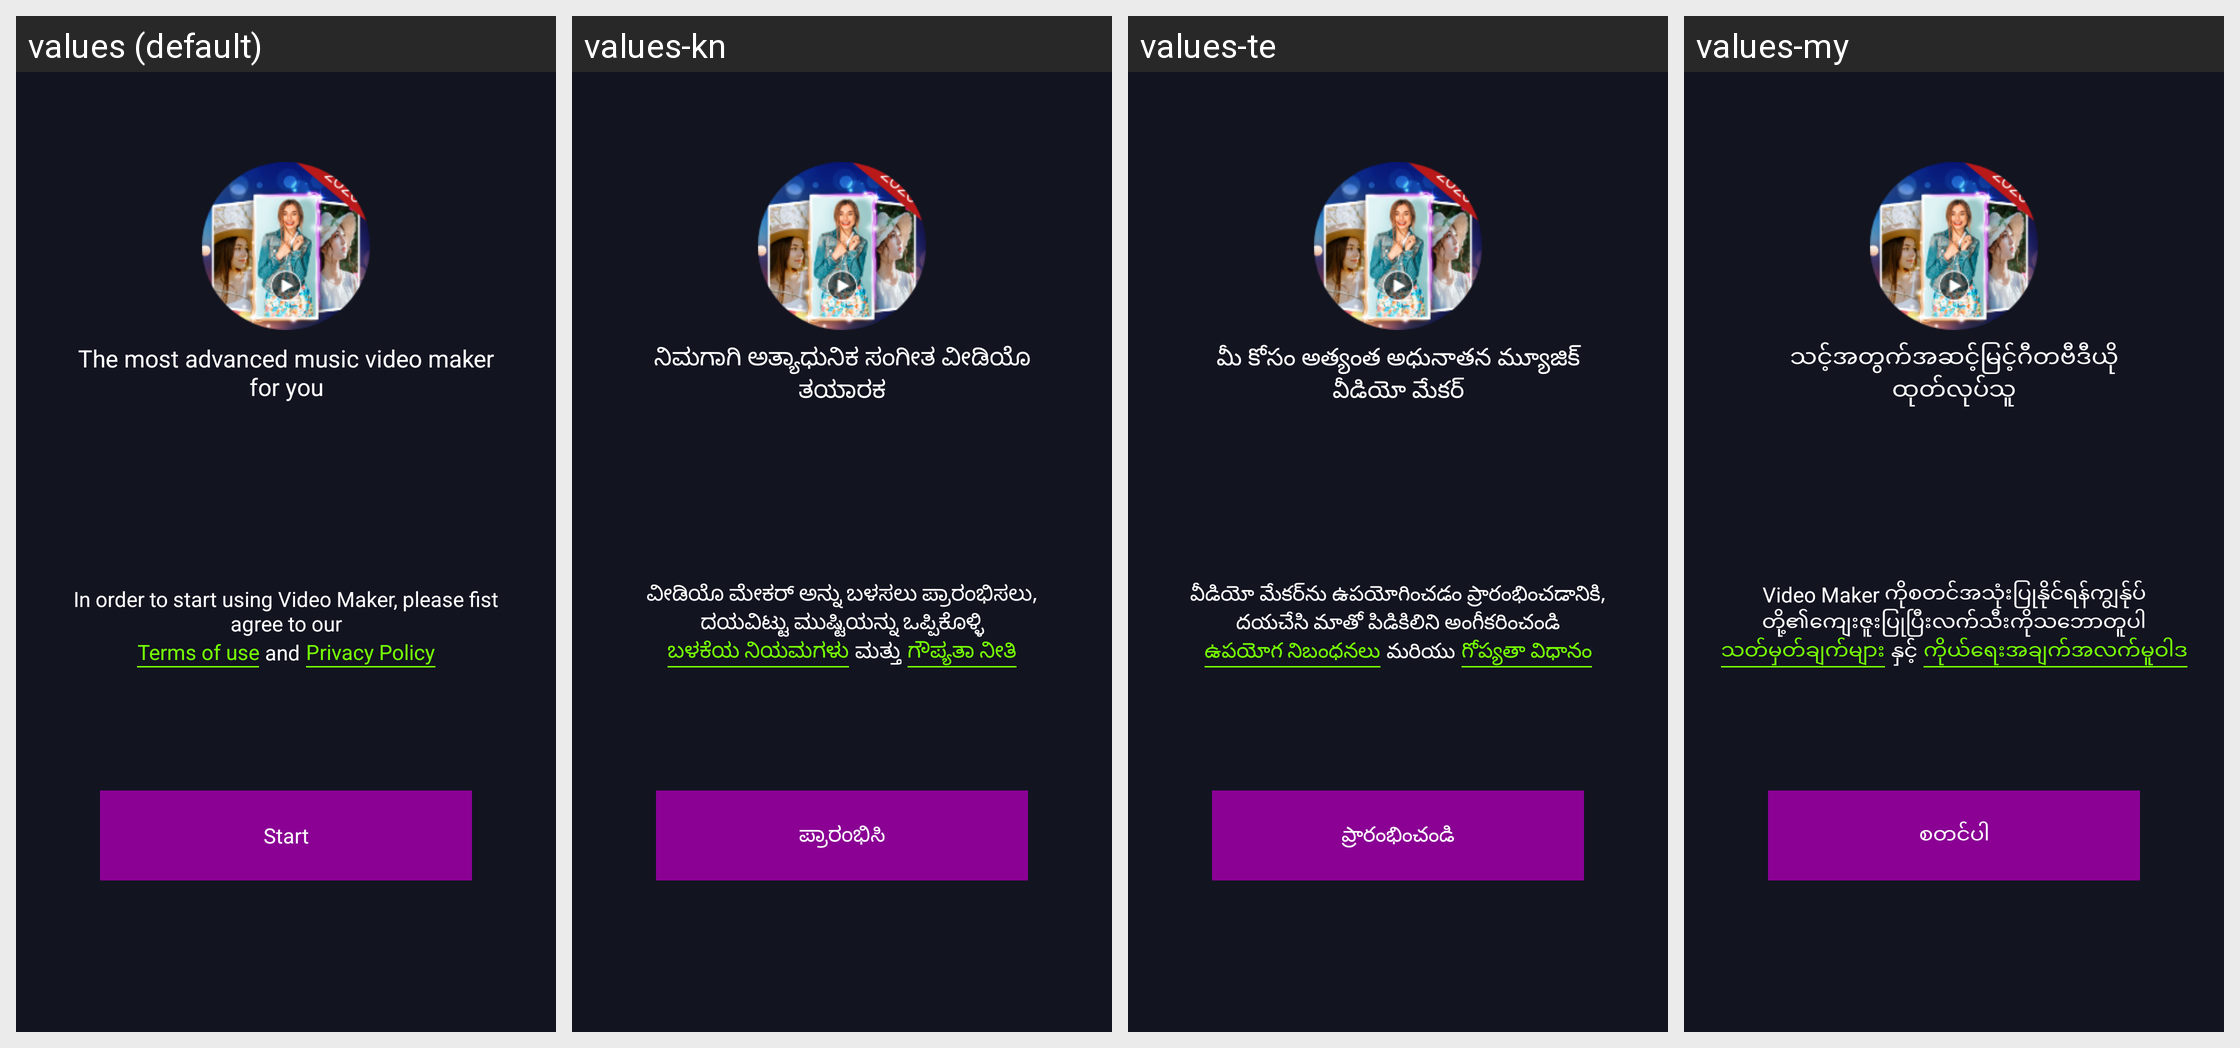

The Android screen above is rendered under several locales of the same app. Produce the string resources it draws, with the default and per-locale values.
Android screen res/layout/activity_welcome.xml rendered under 4 locales, left to right: values (default), values-kn, values-te, values-my. Device: Nexus 5 (rendered at 1080×1920; each locale shown at half size, 540×960, under a caption strip naming it); theme AppTheme.
Other locales in the repository, not shown: values-af, values-am, values-ar, values-az, values-be, values-bn-rBD, values-ca, values-ceb, values-cs, values-da, values-de, values-el, values-en-rUS, values-es-rUS, values-et, values-fa, values-fi, values-fr, values-fr-rCA, values-ga, values-gl, values-gu, values-ha, values-hi, values-hr, values-hu, values-ig, values-in, values-it, values-ja, values-jv, values-kk, values-km, values-ko, values-ml, values-mr, values-ms, values-ne, values-nl, values-pa, values-pl, values-ps, values-pt, values-ro, values-ru, values-sd, values-si, values-sk, values-sr, values-su, values-sv, values-ta, values-tg, values-th, values-tl, values-tr, values-uk, values-ur, values-uz, values-vi, values-yo, values-zh, values-zh-rHK, values-zh-rTW.
Strings drawn on this screen, with the default value and each locale's value (text and hints the layout hard-codes, and strings that could not be matched under every locale, appear in the picture but are not listed):

msg_splash_slogan
  values: The most advanced music video maker for you
  values-kn: ನಿಮಗಾಗಿ ಅತ್ಯಾಧುನಿಕ ಸಂಗೀತ ವೀಡಿಯೊ ತಯಾರಕ
  values-te: మీ కోసం అత్యంత అధునాతన మ్యూజిక్ వీడియో మేకర్
  values-my: သင့်အတွက်အဆင့်မြင့်ဂီတဗီဒီယိုထုတ်လုပ်သူ

start
  values: Start
  values-kn: ಪ್ರಾರಂಭಿಸಿ
  values-te: ప్రారంభించండి
  values-my: စတင်ပါ

terms_of_use
  values: Terms of use
  values-kn: ಬಳಕೆಯ ನಿಯಮಗಳು
  values-te: ఉపయోగ నిబంధనలు
  values-my: သတ်မှတ်ချက်များ

and
  values: and
  values-kn: ಮತ್ತು
  values-te: మరియు
  values-my: နှင့်

privacy_policy
  values: Privacy Policy
  values-kn: ಗೌಪ್ಯತಾ ನೀತಿ
  values-te: గోప్యతా విధానం
  values-my: ကိုယ်ရေးအချက်အလက်မူဝါဒ

msg_temp_request
  values: In order to start using Video Maker, please fist agree to our
  values-kn: ವೀಡಿಯೊ ಮೇಕರ್ ಅನ್ನು ಬಳಸಲು ಪ್ರಾರಂಭಿಸಲು, ದಯವಿಟ್ಟು ಮುಷ್ಟಿಯನ್ನು ಒಪ್ಪಿಕೊಳ್ಳಿ
  values-te: వీడియో మేకర్‌ను ఉపయోగించడం ప్రారంభించడానికి, దయచేసి మాతో పిడికిలిని అంగీకరించండి
  values-my: Video Maker ကိုစတင်အသုံးပြုနိုင်ရန်ကျွန်ုပ်တို့၏ကျေးဇူးပြုပြီးလက်သီးကိုသဘောတူပါ
